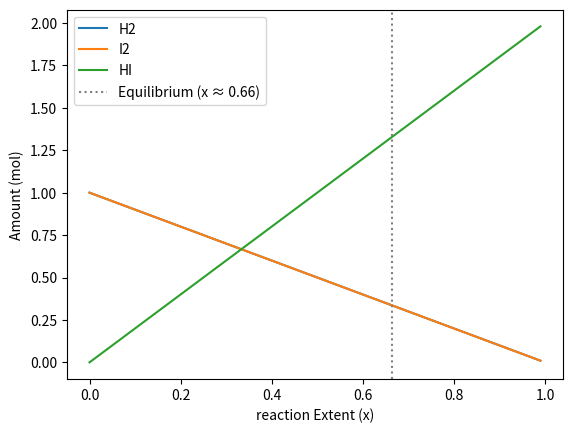

Here is the Python script that generated this plot:
"""
PW2 Lab B Part 4 -- chemical equilibrium via the equilibrium constant K.

Reaction  H2 + I2 <=> 2 HI, starting from 1 mol H2 and 1 mol I2.
As the reaction proceeds by an extent x:  H2 = 1-x,  I2 = 1-x,  HI = 2x.
At equilibrium the composition satisfies the equilibrium constant
        K = [HI]^2 / ([H2][I2]) = (2x)^2 / ((1-x)(1-x)).
Given K, find the extent x. Solve it TWO ways and compare.
Run:  python equilibrium.py
"""
import numpy as np
import matplotlib.pyplot as plt
from scipy.optimize import newton, minimize

K = 15.6
a = b = 1.0

# TODO 1: write k_imbalance(x) = (2x)^2/((a-x)(b-x)) - K.
#         It equals zero exactly at equilibrium.
def k_imbalance(x):
    return (2*x)**2 / ((a-x)*(b-x)) - K
# TODO 2 (method 1): use scipy.optimize.newton to find the root of k_imbalance
#         (start x0=0.5). This is root-finding.
x_newton = newton(k_imbalance, x0=0.5)
# TODO 3 (method 2): use scipy.optimize.minimize to minimise k_imbalance(x)**2
#         (method "SLSQP", bounds [(0, 0.999)], x0=[0.5]). Print both answers
#         and confirm they agree.
result = minimize(lambda x: k_imbalance(x[0])**2, x0=[0.5], method="SLSQP", bounds=[(0, 0.999)])
x_minimize = result.x[0]
print(f"x (Newton): {x_newton:.6f}")
print(f"x (SLSQP): {x_minimize:.6f}")
# TODO 4: report the equilibrium amounts (H2, I2, HI), and plot how the three
#         amounts change with the extent x, marking the equilibrium. Save
#         equilibrium.png.
nH2_eq = a- x_newton
nI2_eq = b-x_newton
nHI_eq = 2*x_newton
print(f"equilibrium values: H2 = {nH2_eq:.6f}, I2 = {nI2_eq:.6f}, HI = {nHI_eq:.6f}")

plot_x = np.linspace(0, 0.99, 200)
plt.plot(plot_x, a - plot_x, label="H2")
plt.plot(plot_x, b - plot_x, label="I2")
plt.plot(plot_x, 2 * plot_x, label="HI")
plt.axvline(x=x_newton, color='gray', linestyle=':', label=f"Equilibrium (x ≈ {x_newton:.2f})")

plt.xlabel("reaction Extent (x)")
plt.ylabel("Amount (mol)")
plt.legend()
plt.savefig("equilibrium.png")
plt.show()
